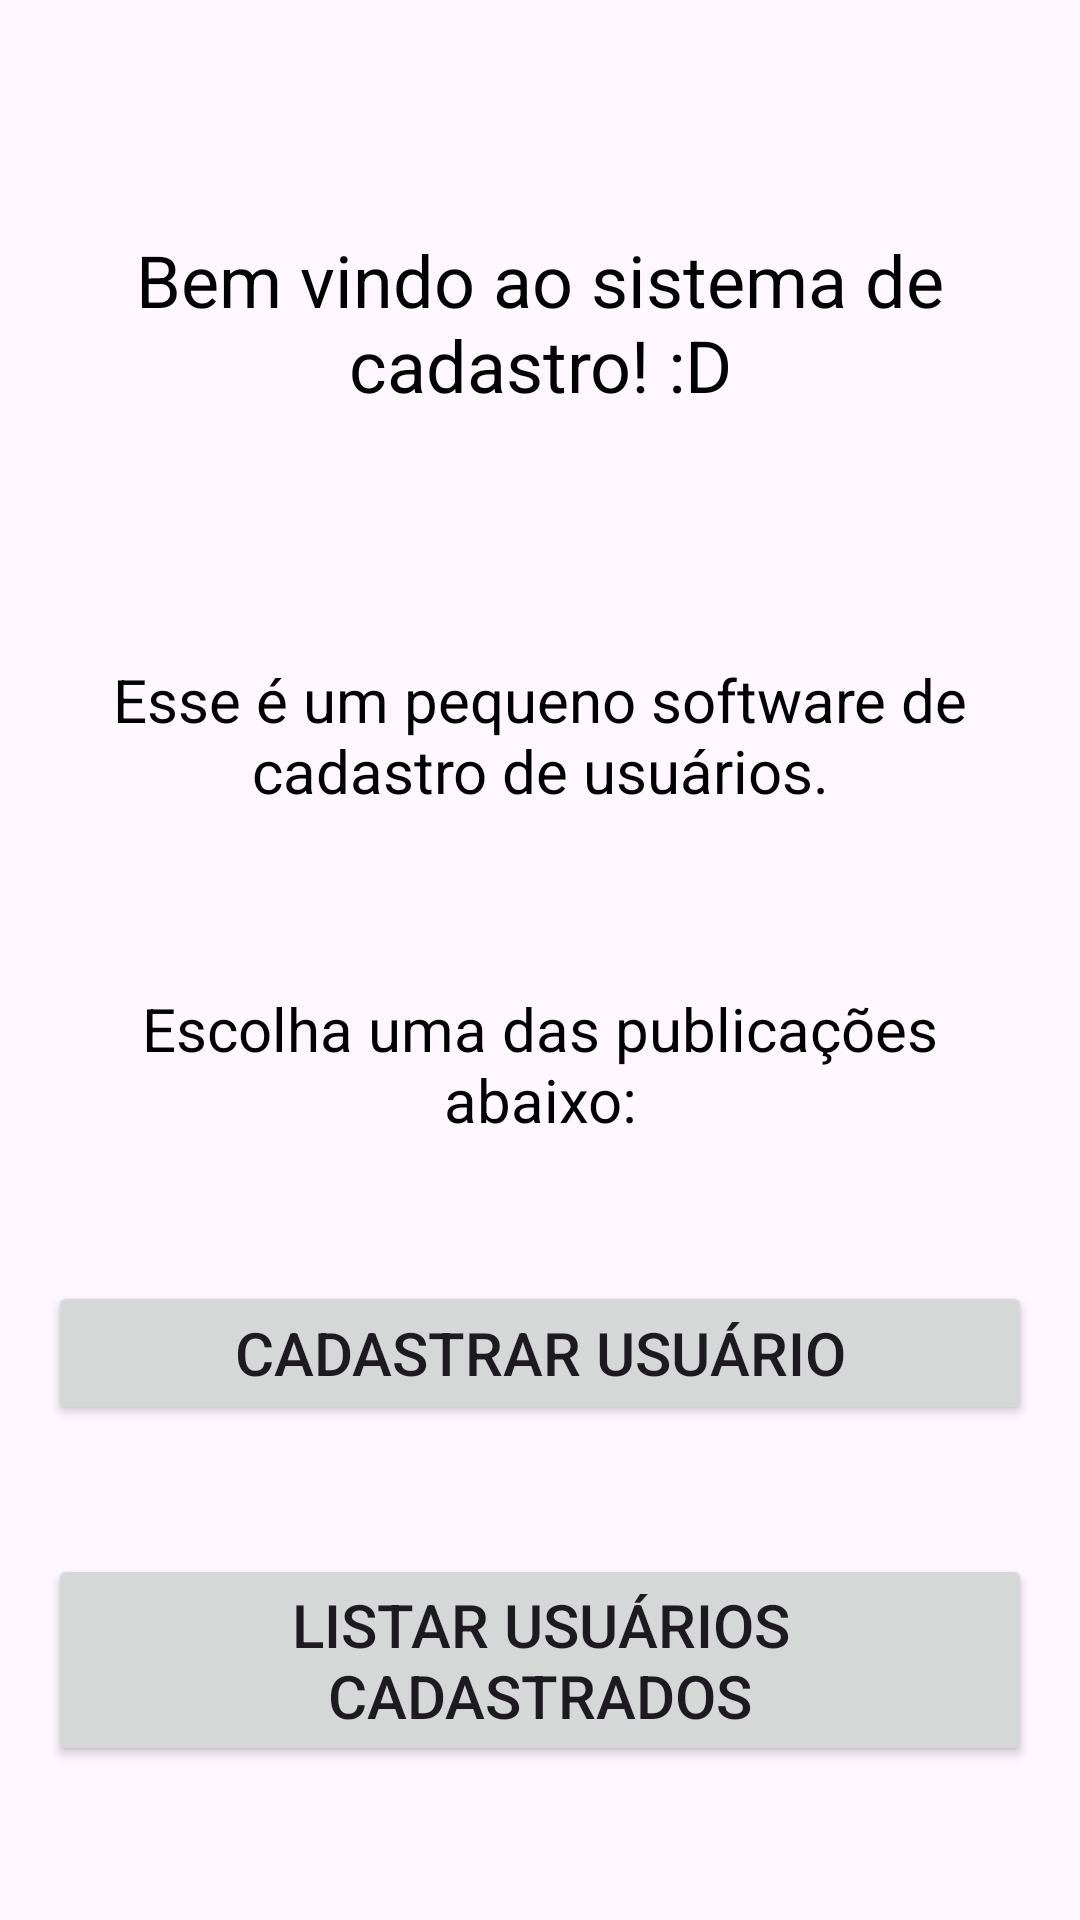

Reconstruct the res/layout file that produces this screen, plus the resources it refers to.
<!-- AndroidManifest.xml: application theme Theme.SistemaDeCadastroPrimeiraVersão -->
<!-- res/layout/tela_principal.xml -->
<?xml version="1.0" encoding="utf-8"?>

<androidx.constraintlayout.widget.ConstraintLayout xmlns:android="http://schemas.android.com/apk/res/android"
    xmlns:app="http://schemas.android.com/apk/res-auto"
    xmlns:tools="http://schemas.android.com/tools"
    android:layout_width="match_parent"
    android:layout_height="match_parent"
    android:background="@drawable/fundo">

    <TextView
        android:id="@+id/textView"
        android:layout_width="match_parent"
        android:layout_height="wrap_content"
        android:layout_marginTop="77dp"
        android:text="Bem vindo ao sistema de cadastro! :D"
        android:textAlignment="center"
        android:textColor="@color/black"
        android:textSize="24sp"
        app:layout_constraintTop_toTopOf="parent"
        tools:layout_editor_absoluteX="0dp" />

    <TextView
        android:id="@+id/textView2"
        android:layout_width="match_parent"
        android:layout_height="wrap_content"
        android:layout_marginTop="82dp"
        android:text="Esse é um pequeno software de cadastro de usuários."
        android:textAlignment="center"
        android:textColor="@color/black"
        android:textSize="20sp"
        app:layout_constraintTop_toBottomOf="@+id/textView"
        tools:layout_editor_absoluteX="-31dp" />

    <TextView
        android:id="@+id/textView3"
        android:layout_width="match_parent"
        android:layout_height="wrap_content"
        android:layout_marginStart="16dp"
        android:layout_marginTop="59dp"
        android:layout_marginEnd="16dp"
        android:text="Escolha uma das publicações abaixo:"
        android:textAlignment="center"
        android:textColor="@color/black"
        android:textSize="20sp"
        app:layout_constraintEnd_toEndOf="parent"
        app:layout_constraintStart_toStartOf="parent"
        app:layout_constraintTop_toBottomOf="@+id/textView2" />

    <Button
        android:id="@+id/btcadastrar_usuario"
        android:layout_width="match_parent"
        android:layout_height="wrap_content"
        android:layout_marginStart="16dp"
        android:layout_marginTop="47dp"
        android:layout_marginEnd="16dp"
        android:text="Cadastrar usuário"
        android:textAlignment="center"
        android:textSize="20sp"
        app:layout_constraintEnd_toEndOf="parent"
        app:layout_constraintStart_toStartOf="parent"
        app:layout_constraintTop_toBottomOf="@+id/textView3" />

    <Button
        android:id="@+id/bt_listar_usuarios_cadastrados"
        android:layout_width="match_parent"
        android:layout_height="wrap_content"
        android:layout_marginStart="16dp"
        android:layout_marginTop="33dp"
        android:layout_marginEnd="16dp"
        android:text="Listar usuários cadastrados"
        android:textAlignment="center"
        android:textSize="20sp"
        app:layout_constraintBottom_toBottomOf="parent"
        app:layout_constraintEnd_toEndOf="parent"
        app:layout_constraintStart_toStartOf="parent"
        app:layout_constraintTop_toBottomOf="@+id/btcadastrar_usuario"
        app:layout_constraintVertical_bias="0.162" />

</androidx.constraintlayout.widget.ConstraintLayout>
<!-- resources referenced by this layout -->
<resources>
  <style name="Theme.SistemaDeCadastroPrimeiraVersão" parent="Base.Theme.SistemaDeCadastroPrimeiraVersão" />
  <style name="Base.Theme.SistemaDeCadastroPrimeiraVersão" parent="Theme.Material3.DayNight.NoActionBar">
          
          
      </style>
  <!-- not gathered from this repository: default colours our renderer supplied (Android Studio template values) -->
  <color name="black">#FF000000</color>
</resources>
